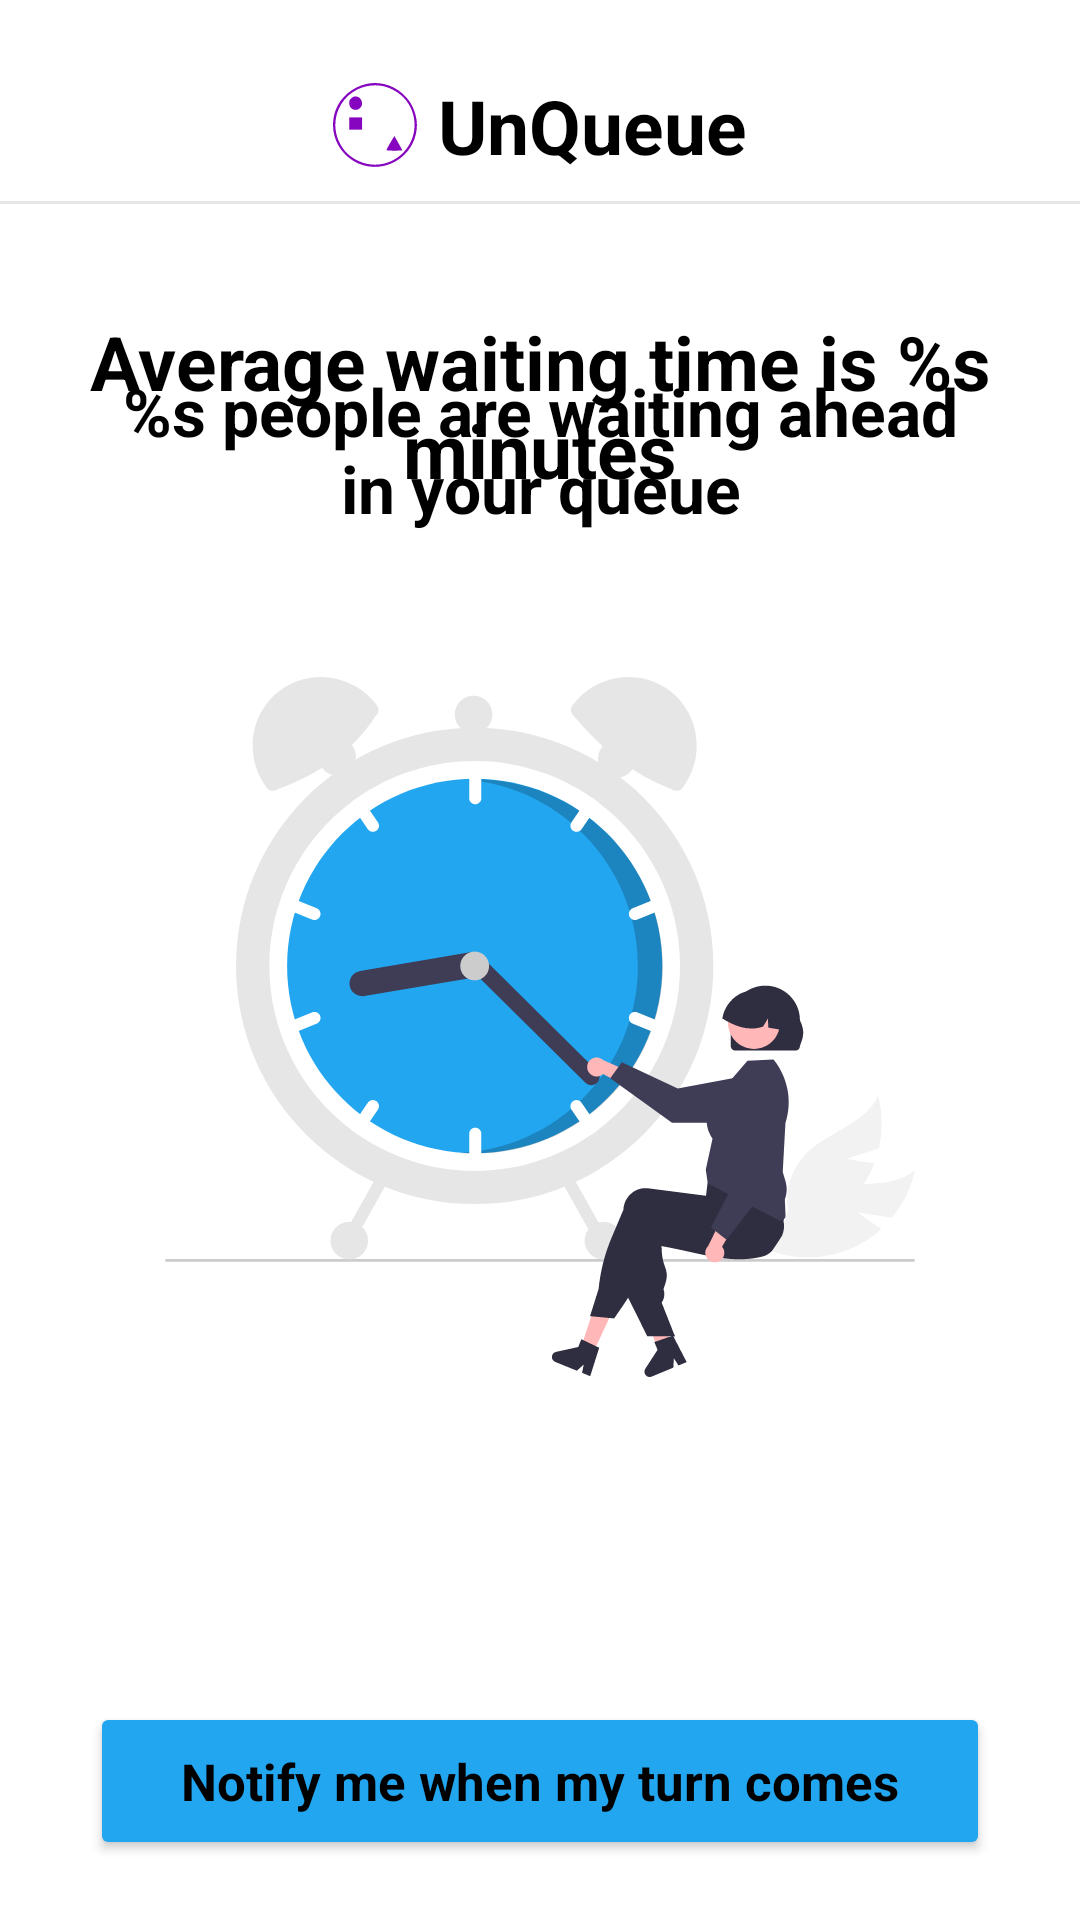

Produce the Android XML layout that renders to this screen, including the resource entries it uses.
<!-- AndroidManifest.xml: application theme Theme.UnQueue -->
<!-- res/layout/fragment_queue_time.xml -->
<?xml version="1.0" encoding="utf-8"?>
<RelativeLayout xmlns:android="http://schemas.android.com/apk/res/android"
    xmlns:tools="http://schemas.android.com/tools"
    android:layout_width="match_parent"
    android:layout_height="match_parent"
    xmlns:app="http://schemas.android.com/apk/res-auto"
    tools:context=".fragment.main.QueueTimeFragment">

    <TextView
        android:id="@+id/tvName"
        android:layout_width="wrap_content"
        android:layout_height="wrap_content"
        android:layout_alignParentTop="true"
        android:layout_centerInParent="true"
        android:layout_gravity="center"
        android:layout_marginVertical="25dp"
        android:text="@string/unqueue"
        android:textColor="?android:textColorPrimary"
        android:textSize="25sp"
        android:textStyle="bold"
        android:drawablePadding="7dp"
        app:drawableStartCompat="@drawable/logo" />

    <com.google.android.material.divider.MaterialDivider
        android:layout_width="match_parent"
        android:layout_height="wrap_content"
        android:layout_below="@id/tvName"
        android:layout_marginTop="-17dp"
        android:layout_marginBottom="10dp"
        android:layout_gravity="center"
        app:dividerColor="@color/lightGrey" />

    <TextView
        android:id="@+id/tvWaitingTime"
        android:layout_width="wrap_content"
        android:layout_height="wrap_content"
        android:layout_below="@id/tvName"
        android:layout_centerInParent="true"
        android:layout_marginBottom="20dp"
        android:layout_marginTop="20dp"
        android:gravity="center"
        android:text="@string/average_waiting_time_is_10_minutes"
        android:textColor="?android:textColorPrimary"
        android:textSize="25sp"
        android:textStyle="bold" />

    <TextView
        android:id="@+id/tvPeopleWaiting"
        android:text="@string/_people_are_waiting_ahead_in_your_queue"
        android:textColor="?android:textColorPrimary"
        android:layout_above="@id/image"
        android:gravity="center"
        android:layout_marginBottom="20dp"
        android:layout_width="wrap_content"
        android:textSize="22sp"
        android:layout_marginHorizontal="35dp"
        android:textStyle="bold"
        android:layout_height="wrap_content" />

    <ImageView
        android:id="@+id/image"
        android:layout_width="250dp"
        android:layout_height="250dp"
        android:layout_marginTop="20dp"
        android:layout_above="@id/btnNotify"
        android:layout_centerInParent="true"
        android:layout_marginBottom="80dp"
        android:src="@drawable/time"
        tools:ignore="ContentDescription" />

    <Button
        android:id="@+id/btnNotify"
        android:layout_width="match_parent"
        android:layout_height="wrap_content"
        android:layout_alignParentBottom="true"
        android:layout_centerInParent="true"
        android:layout_gravity="bottom"
        android:layout_marginHorizontal="30dp"
        android:layout_marginVertical="20dp"
        android:backgroundTint="@color/appColor"
        android:padding="15dp"
        android:text="@string/notify_me_when_my_turn_comes"
        android:textAllCaps="false"
        android:textSize="17sp"
        android:textStyle="bold" />

</RelativeLayout>
<!-- resources referenced by this layout -->
<resources>
  <color name="appColor">#23A6F0</color>
  <color name="lightGrey">#E6E6E6</color>
  <!-- drawable logo (drawable) -->
  <vector xmlns:android="http://schemas.android.com/apk/res/android"
      android:width="28dp"
      android:height="28dp"
      android:viewportWidth="192"
      android:viewportHeight="192">
    <path
        android:pathData="M77.15,1.97C45.15,8.9 17.28,32.1 6.35,61.17C-9.92,104.64 5.81,151.84 45.15,177.17C65.15,190.1 90.48,194.77 114.21,189.84C159.28,180.63 191.81,141.3 191.81,95.84C191.81,77.7 184.75,55.97 174.08,41.04C151.81,9.7 113.41,-5.76 77.15,1.97ZM114.61,7.17C133.15,11.17 153.41,23.3 165.41,37.7C187.41,64.1 192.61,101.7 178.61,132.5C157.55,179.04 103.81,199.57 58.21,178.24C37.95,168.77 24.08,155.3 14.35,135.3C-7.52,90.37 11.41,36.1 56.48,14.37C74.61,5.7 95.41,3.17 114.61,7.17Z"
        android:fillColor="#8605BE"/>
    <path
        android:pathData="M46.48,31.57C45.41,31.97 42.88,33.84 40.88,35.7C37.68,38.64 37.15,40.24 37.15,45.84C37.28,55.57 42.75,61.3 52.21,61.3C59.41,61.3 66.48,54.37 66.48,47.44C66.48,35.84 56.48,27.97 46.48,31.57Z"
        android:fillColor="#8605BE"/>
    <path
        android:pathData="M37.15,106.64H66.48V78.64H37.15V106.64Z"
        android:fillColor="#8605BE"/>
    <path
        android:pathData="M134.35,130.9C131.28,136.24 127.28,143.04 125.68,146.1C123.95,149.04 122.48,152.24 122.48,153.04C122.48,154.24 127.68,154.63 140.48,154.63C150.35,154.63 158.48,154.37 158.48,153.97C158.48,153.3 141.41,122.64 140.48,121.57C140.21,121.3 137.55,125.43 134.35,130.9Z"
        android:fillColor="#8605BE"/>
  </vector>
  <!-- drawable time: vector/xml drawable (drawable, 20442 chars, omitted) -->
  <string name="_people_are_waiting_ahead_in_your_queue">%s people are waiting ahead in your queue</string>
  <string name="average_waiting_time_is_10_minutes">Average waiting time is %s minutes</string>
  <string name="notify_me_when_my_turn_comes">Notify me when my turn comes</string>
  <string name="unqueue">UnQueue</string>
  <style name="Theme.UnQueue" parent="Theme.MaterialComponents.DayNight.NoActionBar">
          
          <item name="colorPrimary">@color/purple_500</item>
          <item name="colorPrimaryVariant">@color/purple_700</item>
          <item name="colorOnPrimary">@color/white</item>
          <item name="android:textColorPrimary">@color/black</item>
          
          <item name="colorSecondary">@color/teal_200</item>
          <item name="colorSecondaryVariant">@color/teal_700</item>
          <item name="colorOnSecondary">@color/black</item>
          
          <item name="android:statusBarColor">@color/appColor</item>
          
          <item name="fontFamily">@font/montserrat</item>
      </style>
  <color name="purple_500">#FF6200EE</color>
  <color name="purple_700">#FF3700B3</color>
  <color name="white">#FFFFFFFF</color>
  <color name="black">#FF000000</color>
  <color name="teal_200">#FF03DAC5</color>
  <color name="teal_700">#FF018786</color>
</resources>
